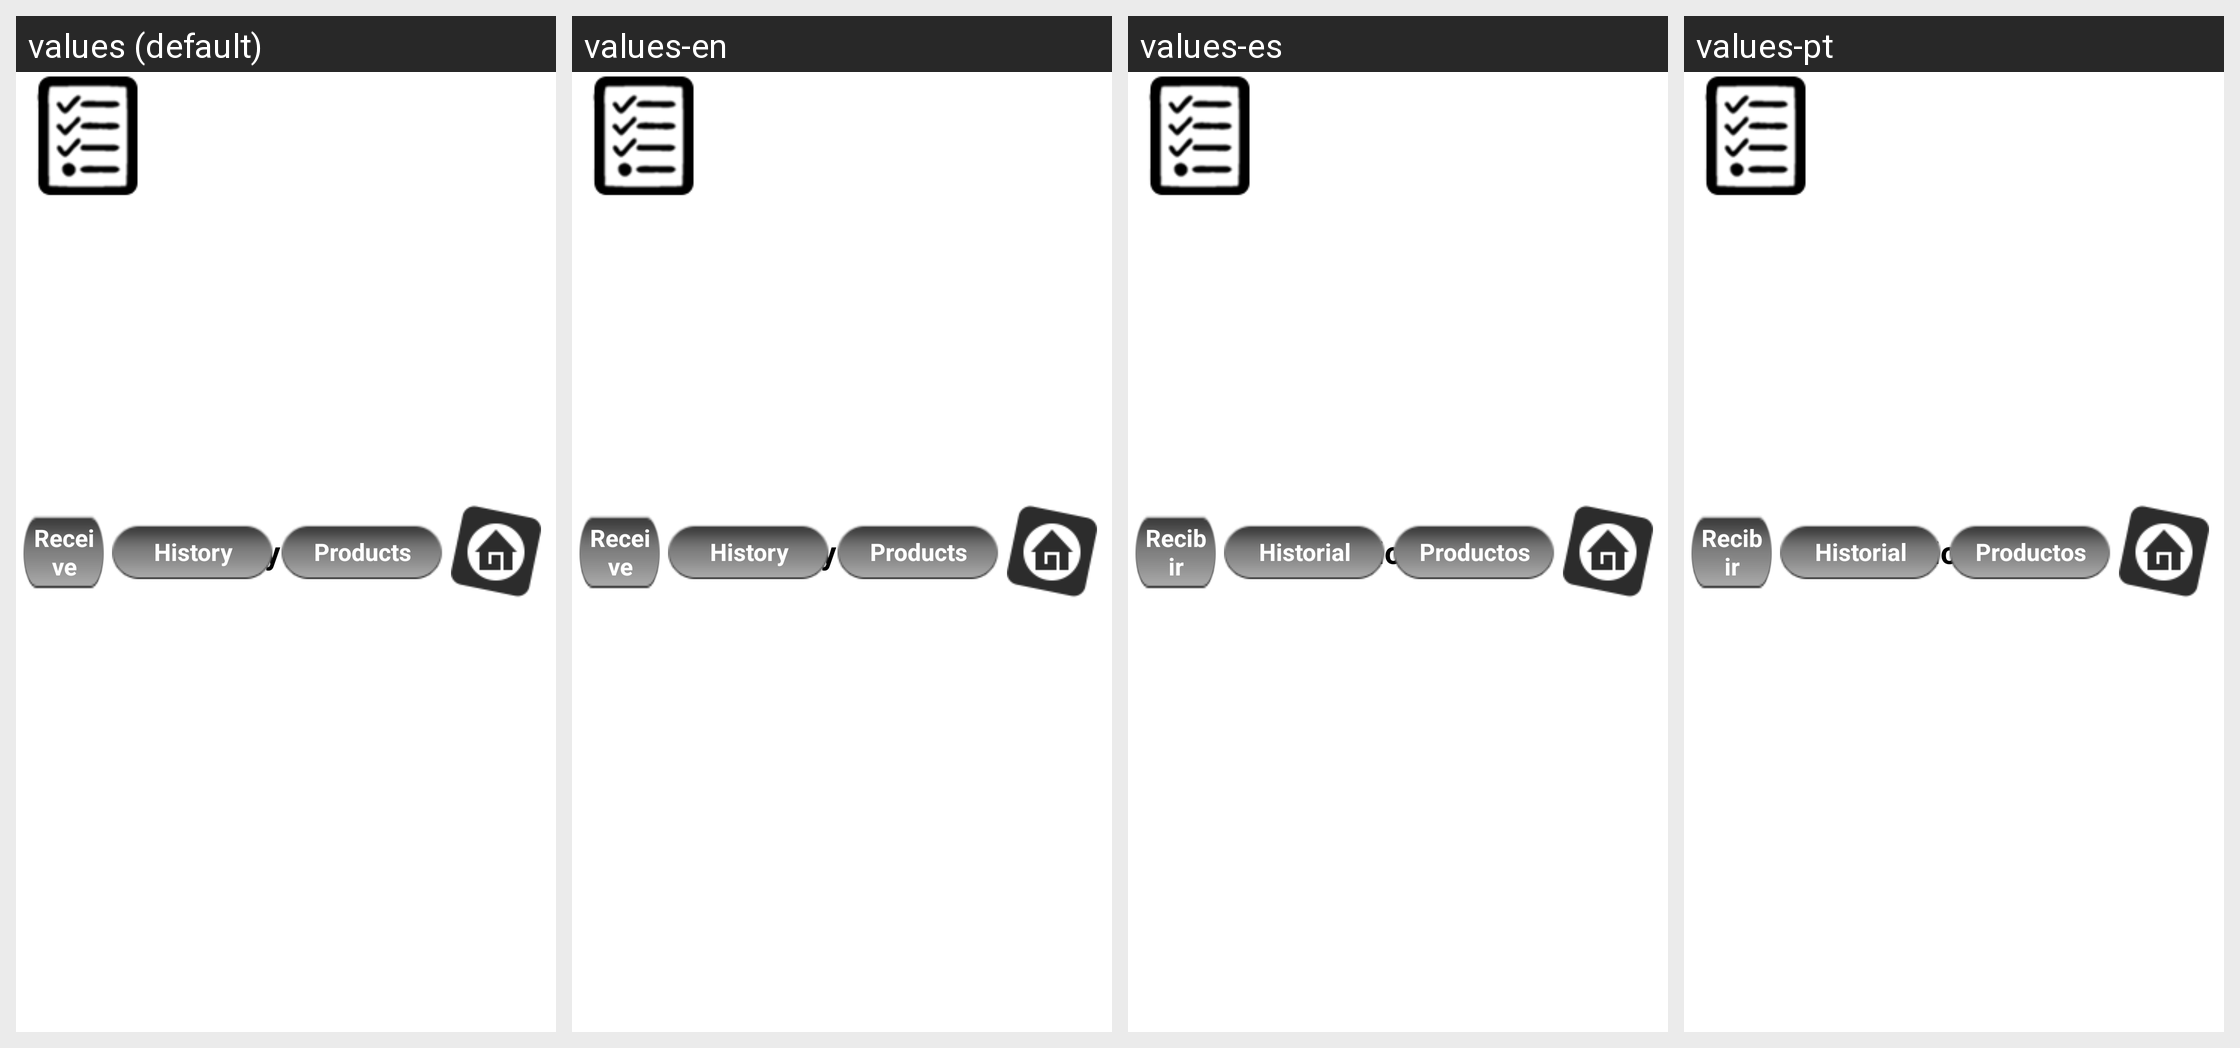

Locale-by-locale string values for the Android screen shown in this grid:
Android screen res/layout/inventory_header_panel.xml rendered under 4 locales, left to right: values (default), values-en, values-es, values-pt. Device: Nexus 5 (rendered at 1080×1920; each locale shown at half size, 540×960, under a caption strip naming it); theme AppTheme.
Strings drawn on this screen, with the default value and each locale's value (text and hints the layout hard-codes, and strings that could not be matched under every locale, appear in the picture but are not listed):

title_inventory
  values: Inventory
  values-en: Inventory
  values-es: Inventario
  values-pt: Inventario

products
  values: Products
  values-en: Products
  values-es: Productos
  values-pt: Productos

inv_history
  values: History
  values-en: History
  values-es: Historial
  values-pt: Historial

inv_recieve
  values: Receive
  values-en: Receive
  values-es: Recibir
  values-pt: Recibir
